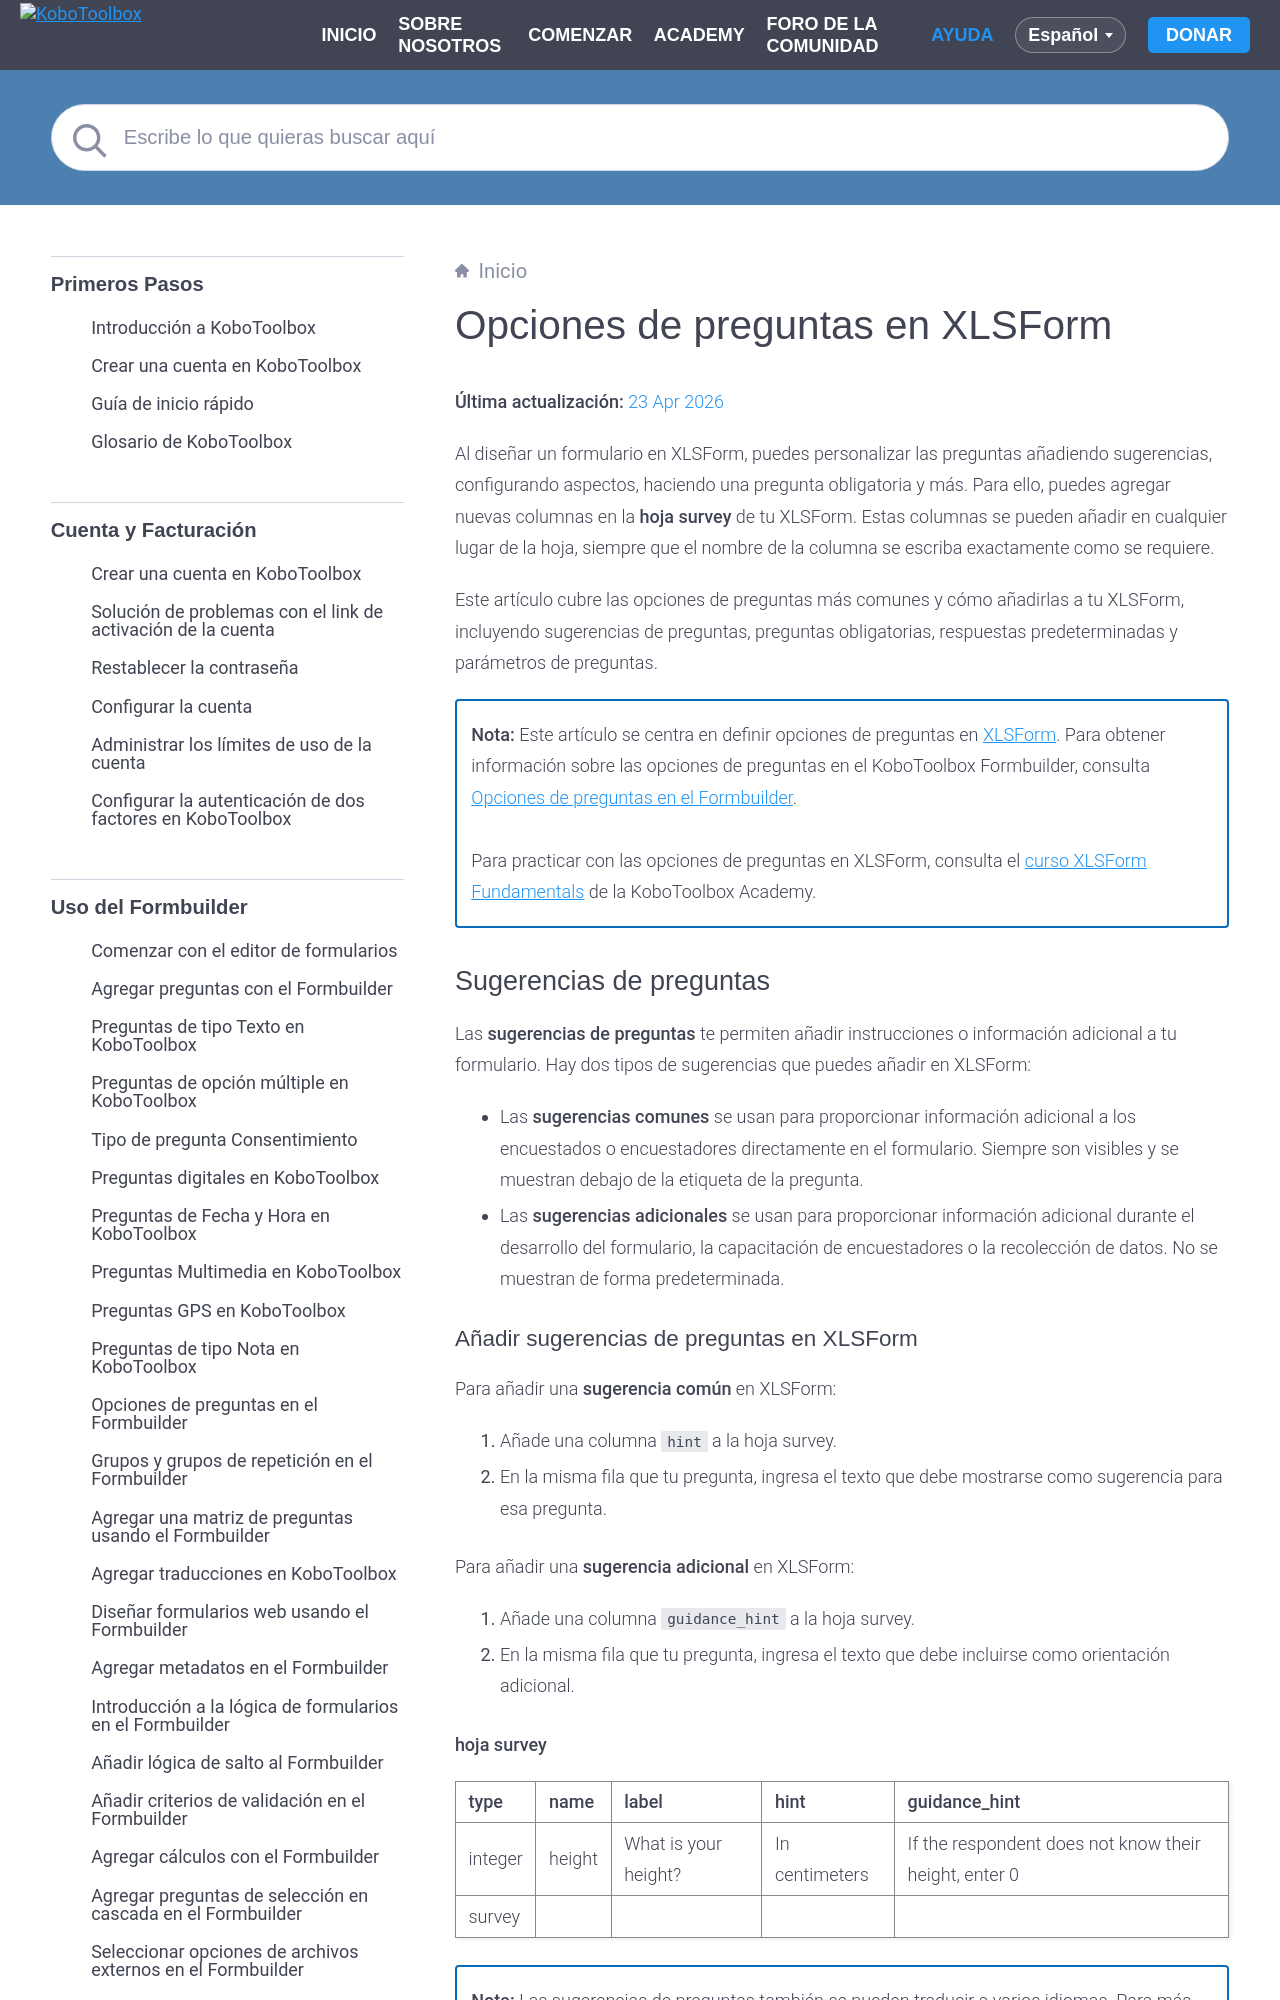

repository: kobotoolbox/docs · page: es/question_options_xls.html · generator: sphinx

# Opciones de preguntas en XLSForm
**Última actualización:** <a href="https://github.com/kobotoolbox/docs/blob/6f05aaa00b0eaf39e8ec1db4a6529a491fb1c551/source/question_options_xls.md" class="reference">23 Apr 2026</a>

Al diseñar un formulario en XLSForm, puedes personalizar las preguntas añadiendo sugerencias, configurando aspectos, haciendo una pregunta obligatoria y más. Para ello, puedes agregar nuevas columnas en la **hoja survey** de tu XLSForm. Estas columnas se pueden añadir en cualquier lugar de la hoja, siempre que el nombre de la columna se escriba exactamente como se requiere.

Este artículo cubre las opciones de preguntas más comunes y cómo añadirlas a tu XLSForm, incluyendo sugerencias de preguntas, preguntas obligatorias, respuestas predeterminadas y parámetros de preguntas.

<p class="note">
  <strong>Nota:</strong> Este artículo se centra en definir opciones de preguntas en <a href="https://support.kobotoolbox.org/es/getting_started_xlsform.html">XLSForm</a>. Para obtener información sobre las opciones de preguntas en el KoboToolbox Formbuilder, consulta <a href="https://support.kobotoolbox.org/es/question_options.html">Opciones de preguntas en el Formbuilder</a>.
<br><br>
Para practicar con las opciones de preguntas en XLSForm, consulta el <a href="https://academy.kobotoolbox.org/courses/xlsform-fundamentals">curso XLSForm Fundamentals</a> de la KoboToolbox Academy.
</p>

## Sugerencias de preguntas

Las **sugerencias de preguntas** te permiten añadir instrucciones o información adicional a tu formulario. Hay dos tipos de sugerencias que puedes añadir en XLSForm:
- Las **sugerencias comunes** se usan para proporcionar información adicional a los encuestados o encuestadores directamente en el formulario. Siempre son visibles y se muestran debajo de la etiqueta de la pregunta.
- Las **sugerencias adicionales** se usan para proporcionar información adicional durante el desarrollo del formulario, la capacitación de encuestadores o la recolección de datos. No se muestran de forma predeterminada.
